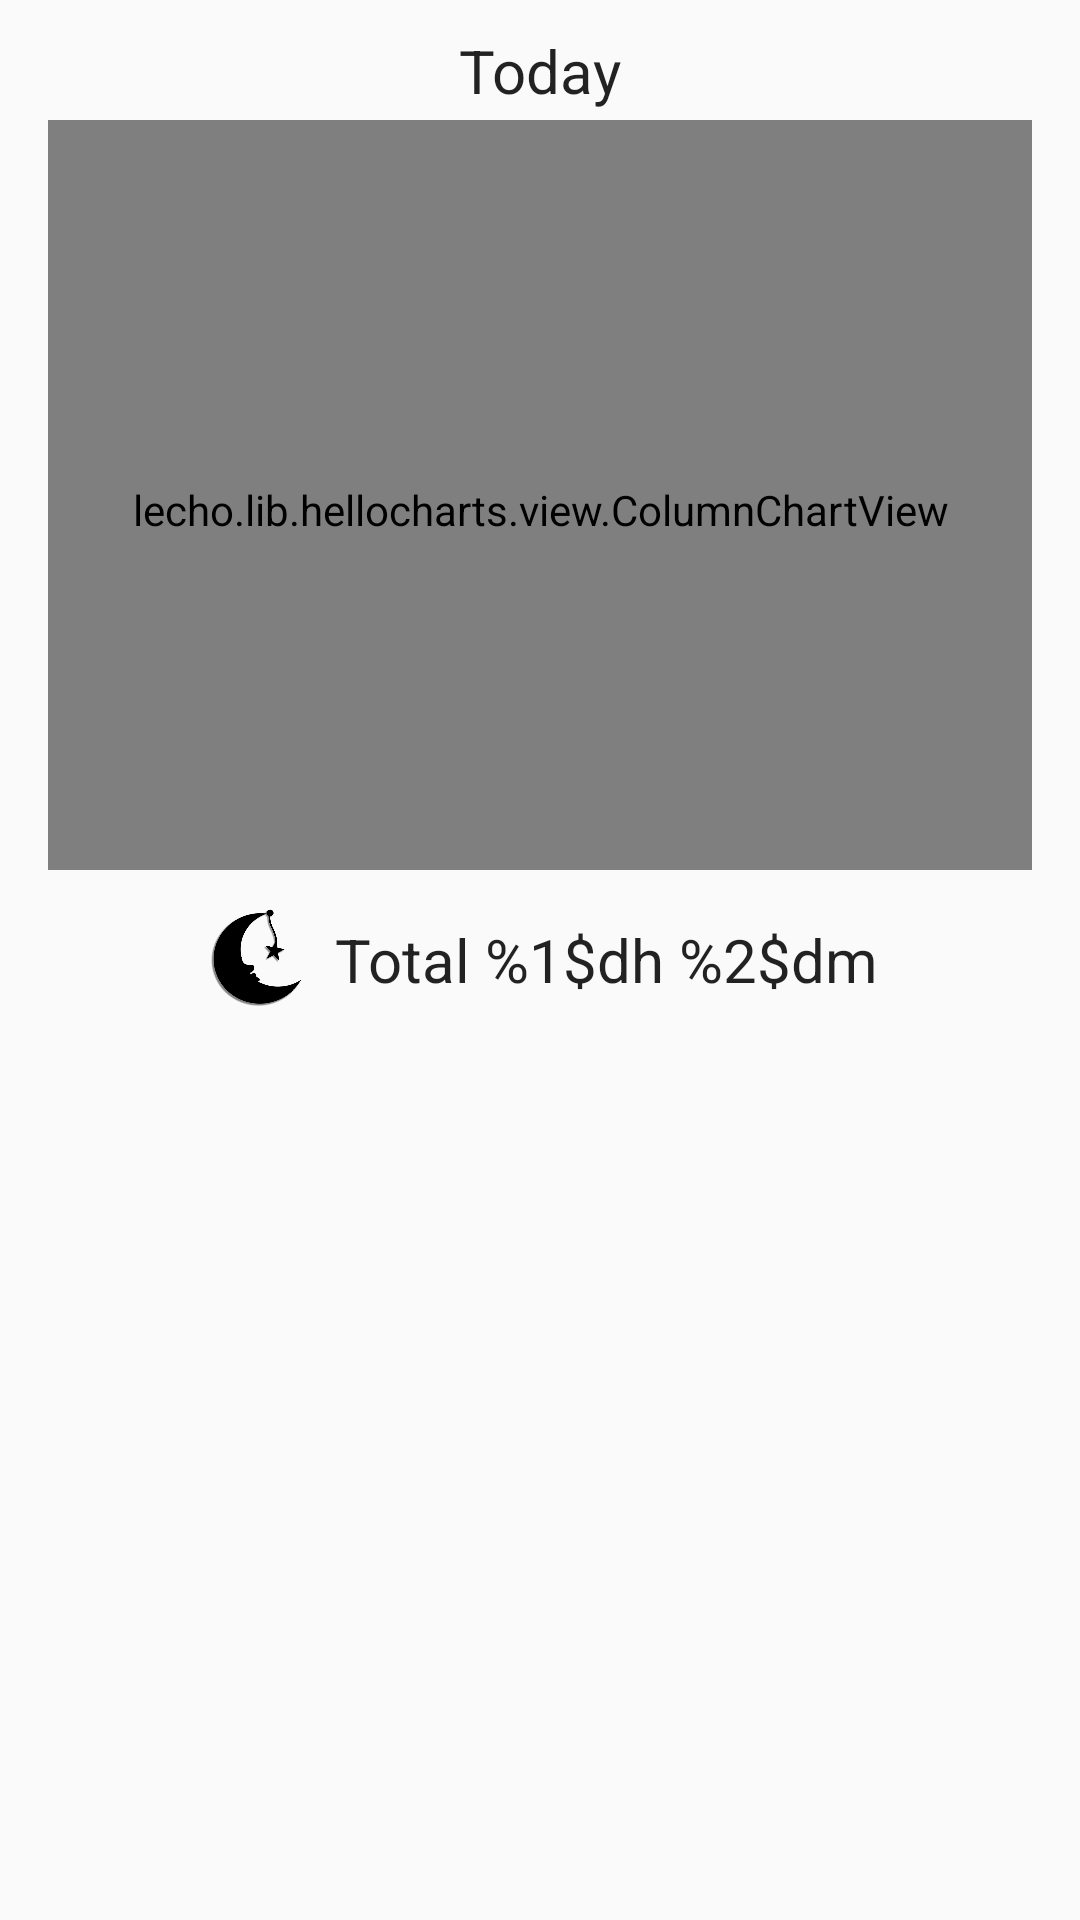

Android layout source for this screen:
<!-- AndroidManifest.xml: application theme AppTheme -->
<!-- res/layout/fragment_sleep_month.xml -->
<?xml version="1.0" encoding="utf-8"?>
<FrameLayout
    android:orientation="vertical"
    android:layout_width="match_parent"
    android:layout_height="match_parent"
    xmlns:android="http://schemas.android.com/apk/res/android">
    <TextView
        android:textSize="20sp"
        android:textColor="@color/black"
        android:layout_gravity="center_horizontal"
        android:id="@+id/tvMonthDetailHeader"
        android:layout_width="wrap_content"
        android:layout_height="wrap_content"
        android:layout_marginTop="10dp"
        android:text="@string/today" />
    <ScrollView
        android:id="@+id/scrollView"
        android:scrollbars="none"
        android:layout_width="match_parent"
        android:layout_height="match_parent"
        android:layout_marginTop="40dp">
        <LinearLayout
            android:gravity="center"
            android:orientation="vertical"
            android:paddingLeft="16dp"
            android:paddingRight="16dp"
            android:paddingBottom="16dp"
            android:layout_width="match_parent"
            android:layout_height="wrap_content">
            <RelativeLayout xmlns:android="http://schemas.android.com/apk/res/android"
                android:layout_width="match_parent"
                android:layout_height="250dp"
                android:background="@mipmap/day_details_bg_sport">

                <lecho.lib.hellocharts.view.ColumnChartView
                    android:id="@+id/lcvColumnChart"
                    android:paddingTop="10dp"
                    android:paddingLeft="10dp"
                    android:paddingRight="10dp"
                    android:layout_width="match_parent"
                    android:layout_height="match_parent"
                    >
                </lecho.lib.hellocharts.view.ColumnChartView>

            </RelativeLayout>
            <LinearLayout
                android:gravity="center"
                android:layout_width="wrap_content"
                android:layout_height="wrap_content"
                android:layout_marginTop="10dp">
                <ImageView
                    android:layout_width="40dp"
                    android:layout_height="40dp"
                    android:src="@mipmap/day_ic_sleep" />
                <TextView
                    android:textSize="20sp"
                    android:textColor="@color/black"
                    android:layout_marginLeft="5dp"
                    android:id="@+id/tvDetailTotalSleep"
                    android:layout_width="wrap_content"
                    android:layout_height="wrap_content"
                    android:text="@string/total_hour_min" />
            </LinearLayout>
        </LinearLayout>
    </ScrollView>
</FrameLayout>
<!-- resources referenced by this layout -->
<resources>
  <color name="black">#dd000000</color>
  <!-- mipmap day_details_bg_sport: png bitmap (mipmap-xxhdpi, 1334 bytes) -->
  <!-- mipmap day_ic_sleep: png bitmap (mipmap-xxhdpi, 40591 bytes) -->
  <string name="today">Today</string>
  <string name="total_hour_min">Total %1$dh %2$dm</string>
  <style name="AppTheme" parent="Theme.AppCompat.Light.DarkActionBar">
          
          <item name="colorPrimary">@color/colorPrimary</item>
          <item name="colorPrimaryDark">@color/colorPrimaryDark</item>
          <item name="colorAccent">@color/colorAccent</item>
      </style>
  <color name="colorPrimary">#2A47a5</color>
  <color name="colorPrimaryDark">#2A47a5</color>
  <color name="colorAccent">#FF4081</color>
</resources>
